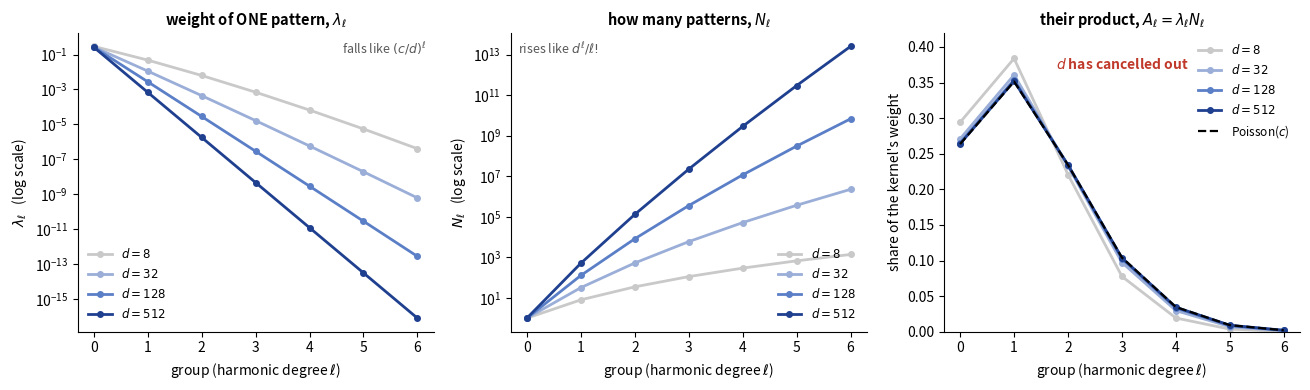

Here is the Python script that generated this plot: (Note: this script raises an exception after producing the figure.)
"""What the picture proves: the weight of a single pattern collapses with dimension and
the number of patterns explodes with dimension, at exactly matching rates -- so their
product, the weight of a whole group, does not depend on d at all, and lands on the
Poisson curve.

Left  : per-pattern weight lambda_l, several d.  Right down, hard, and d-dependent.
Mid   : number of patterns N_l, several d.        Right up,   hard, and d-dependent.
Right : the product A_l = lambda_l * N_l.         All curves collapse onto Poisson(c).
"""
import numpy as np
import matplotlib
matplotlib.use("Agg")
import matplotlib.pyplot as plt
from scipy import special
import math

OUT = "/Users/andrec/Documents/projects/math/wristband-loss-proofs/docs/posts/poisson/fig_cancel.png"

c, LMAX = 4.0 / 3.0, 6
DIMS = [8, 32, 128, 512]
COLS = ["#c9c9c9", "#9aaed8", "#5b7fc7", "#1f3f8f"]


def log_iv(mu, c, kmax=40):
    """log I_mu(c) by its defining series, in log space (scipy.iv underflows at mu>~300)"""
    k = np.arange(kmax)
    terms = (2 * k + mu) * math.log(c / 2) - special.gammaln(k + 1) - special.gammaln(k + mu + 1)
    return special.logsumexp(terms)


def log_C1(l, nu):
    """log C_l^nu(1) = log binom(l+2nu-1, l)"""
    return special.gammaln(l + 2 * nu) - special.gammaln(2 * nu) - special.gammaln(l + 1)


def n_harm(d, l):
    if l == 0:
        return 1
    if l == 1:
        return d
    return math.comb(d + l - 1, l) - math.comb(d + l - 3, l - 2)


def log_A(d, l, c):
    nu = (d - 2) / 2.0
    return (-c + special.gammaln(nu) + nu * math.log(2 / c)
            + math.log(nu + l) + log_iv(nu + l, c) + log_C1(l, nu))


# sanity: log-space route must agree with the direct scipy route where the latter works
nu = 63.0
direct = math.log(special.iv(nu + 2, c))
print(f"log I_65(c): log-space {log_iv(nu+2, c):.10f}  vs scipy {direct:.10f}")

ls = np.arange(LMAX + 1)
poisson = np.array([math.exp(-c) * c**l / math.factorial(l) for l in ls])

fig, axes = plt.subplots(1, 3, figsize=(13.2, 4.0))
axL, axM, axR = axes

for d, col in zip(DIMS, COLS):
    A = np.array([math.exp(log_A(d, l, c)) for l in ls])
    N = np.array([float(n_harm(d, l)) for l in ls])
    lam = A / N
    print(f"d={d:>4}  sum A = {A.sum():.6f}   max |A - Poisson| = {np.abs(A-poisson).max():.2e}")
    axL.semilogy(ls, lam, "o-", color=col, lw=2, ms=4, label=f"$d={d}$")
    axM.semilogy(ls, N, "o-", color=col, lw=2, ms=4, label=f"$d={d}$")
    axR.plot(ls, A, "o-", color=col, lw=2, ms=4, label=f"$d={d}$")

axR.plot(ls, poisson, "k--", lw=1.6, label="Poisson($c$)")

axL.set_title("weight of ONE pattern, $\\lambda_\\ell$", fontsize=10.5, fontweight="bold")
axL.set_ylabel("$\\lambda_\\ell$   (log scale)")
axL.text(0.98, 0.93, "falls like $(c/d)^\\ell$", transform=axL.transAxes,
         ha="right", fontsize=9, color="0.35")

axM.set_title("how many patterns, $N_\\ell$", fontsize=10.5, fontweight="bold")
axM.set_ylabel("$N_\\ell$   (log scale)")
axM.text(0.02, 0.93, "rises like $d^\\ell/\\ell!$", transform=axM.transAxes,
         ha="left", fontsize=9, color="0.35")

axR.set_title("their product, $A_\\ell=\\lambda_\\ell N_\\ell$", fontsize=10.5, fontweight="bold")
axR.set_ylabel("share of the kernel's weight")
axR.text(0.5, 0.88, "$d$ has cancelled out", transform=axR.transAxes,
         ha="center", fontsize=10, color="#c0392b", fontweight="bold")
axR.set_ylim(0, 0.42)

for ax in axes:
    ax.set_xlabel("group (harmonic degree $\\ell$)")
    ax.set_xticks(ls)
    ax.spines[["top", "right"]].set_visible(False)
    ax.legend(frameon=False, fontsize=8.5,
              loc={id(axL): "lower left", id(axM): "lower right", id(axR): "upper right"}[id(ax)])

fig.tight_layout()
fig.savefig(OUT, dpi=170, bbox_inches="tight", facecolor="white")
print("wrote", OUT)
